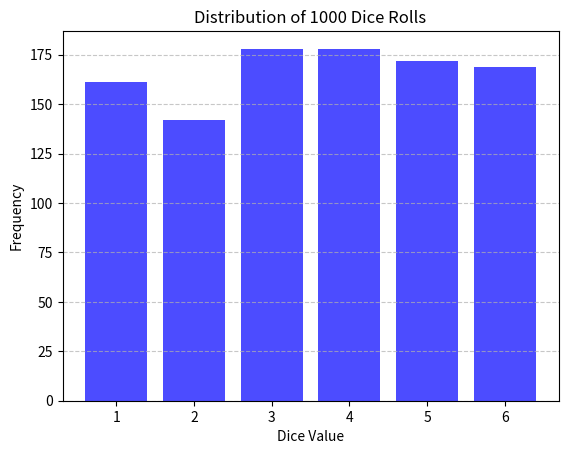
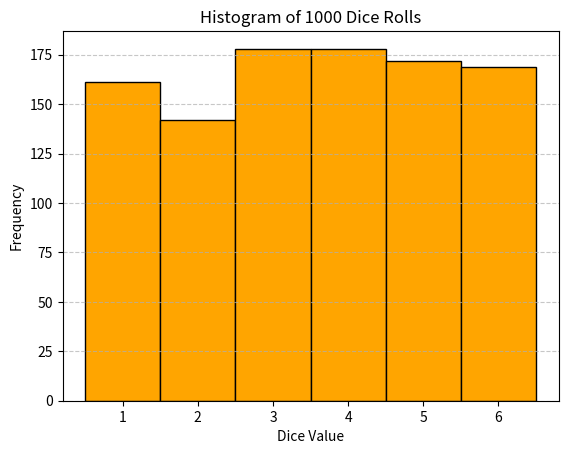
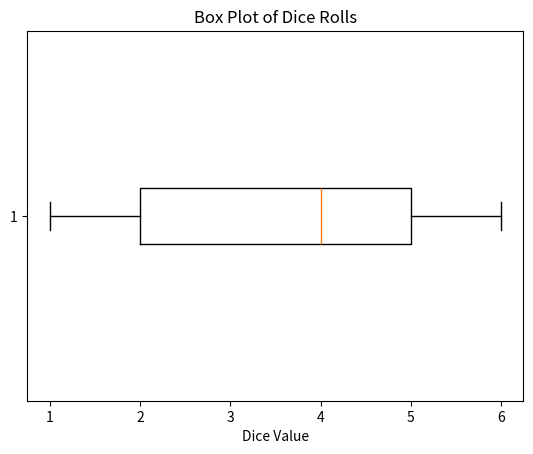
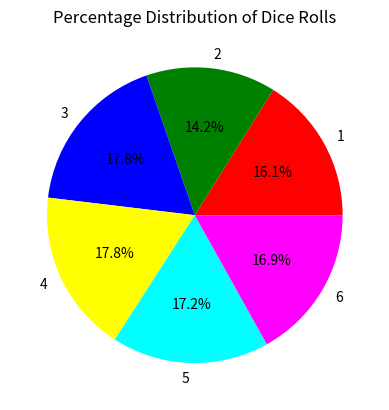
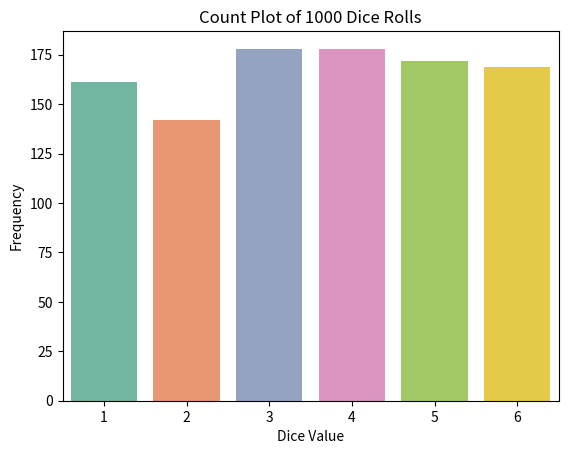
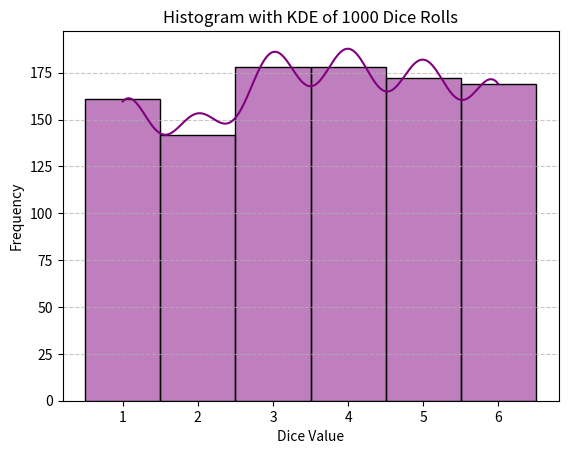

These figures' Python source, in order:
import numpy as np
import matplotlib.pyplot as plt
import seaborn as sns

# 1. Simulate 1000 dice rolls (values 1 to 6)
rolls = np.random.randint(1, 7, size=1000)
print("First 20 rolls:", rolls[:20])

# 2. Count frequency of each number
unique, counts = np.unique(rolls, return_counts=True)
frequency = dict(zip(unique, counts))
print("\nFrequency of each number:", frequency)

# 3. Calculate probability of each outcome
probabilities = counts / len(rolls)
print("\nEstimated probabilities:")
for num, prob in zip(unique, probabilities):
    print(f"{num}: {prob:.3f}")

# 4. Basic statistics
print("\nAverage roll value:", np.mean(rolls))
print("Most frequent number:", unique[np.argmax(counts)])
print("Least frequent number:", unique[np.argmin(counts)])

# 5. Extra: difference between consecutive rolls
diffs = np.diff(rolls)
print("\nDifference between consecutive rolls (first 20):", diffs[:20])
# 6. Plotting the distribution of rolls
plt.bar(unique, counts, color='blue', alpha=0.7)    
plt.xlabel('Dice Value')
plt.ylabel('Frequency')
plt.title('Distribution of 1000 Dice Rolls')
plt.xticks(unique)
plt.grid(axis='y', linestyle='--', alpha=0.7)
plt.show()
plt.hist(rolls, bins=np.arange(0.5, 7.5, 1), color='orange', edgecolor='black')
plt.xlabel('Dice Value')
plt.ylabel('Frequency')
plt.title('Histogram of 1000 Dice Rolls')
plt.xticks(unique)
plt.grid(axis='y', linestyle='--', alpha=0.7)
plt.show()
plt.boxplot(rolls, vert=False)
plt.title('Box Plot of Dice Rolls')
plt.xlabel('Dice Value')
plt.show()
plt.pie(counts, labels=unique, autopct='%1.1f%%', colors=['red', 'green', 'blue', 'yellow', 'cyan', 'magenta'])
plt.title('Percentage Distribution of Dice Rolls')
plt.show()
sns.countplot(x=rolls, palette='Set2')
plt.xlabel('Dice Value')
plt.ylabel('Frequency')
plt.title('Count Plot of 1000 Dice Rolls')
plt.show()
sns.histplot(rolls, bins=np.arange(0.5, 7.5, 1), kde=True, color='purple')
plt.xlabel('Dice Value')
plt.ylabel('Frequency')
plt.title('Histogram with KDE of 1000 Dice Rolls')
plt.xticks(unique)
plt.grid(axis='y', linestyle='--', alpha=0.7)
plt.show()
print("\nSummary of Dice Rolls:")
print(f"Total Rolls: {len(rolls)}")
print(f"Average Roll: {np.mean(rolls):.2f}")
